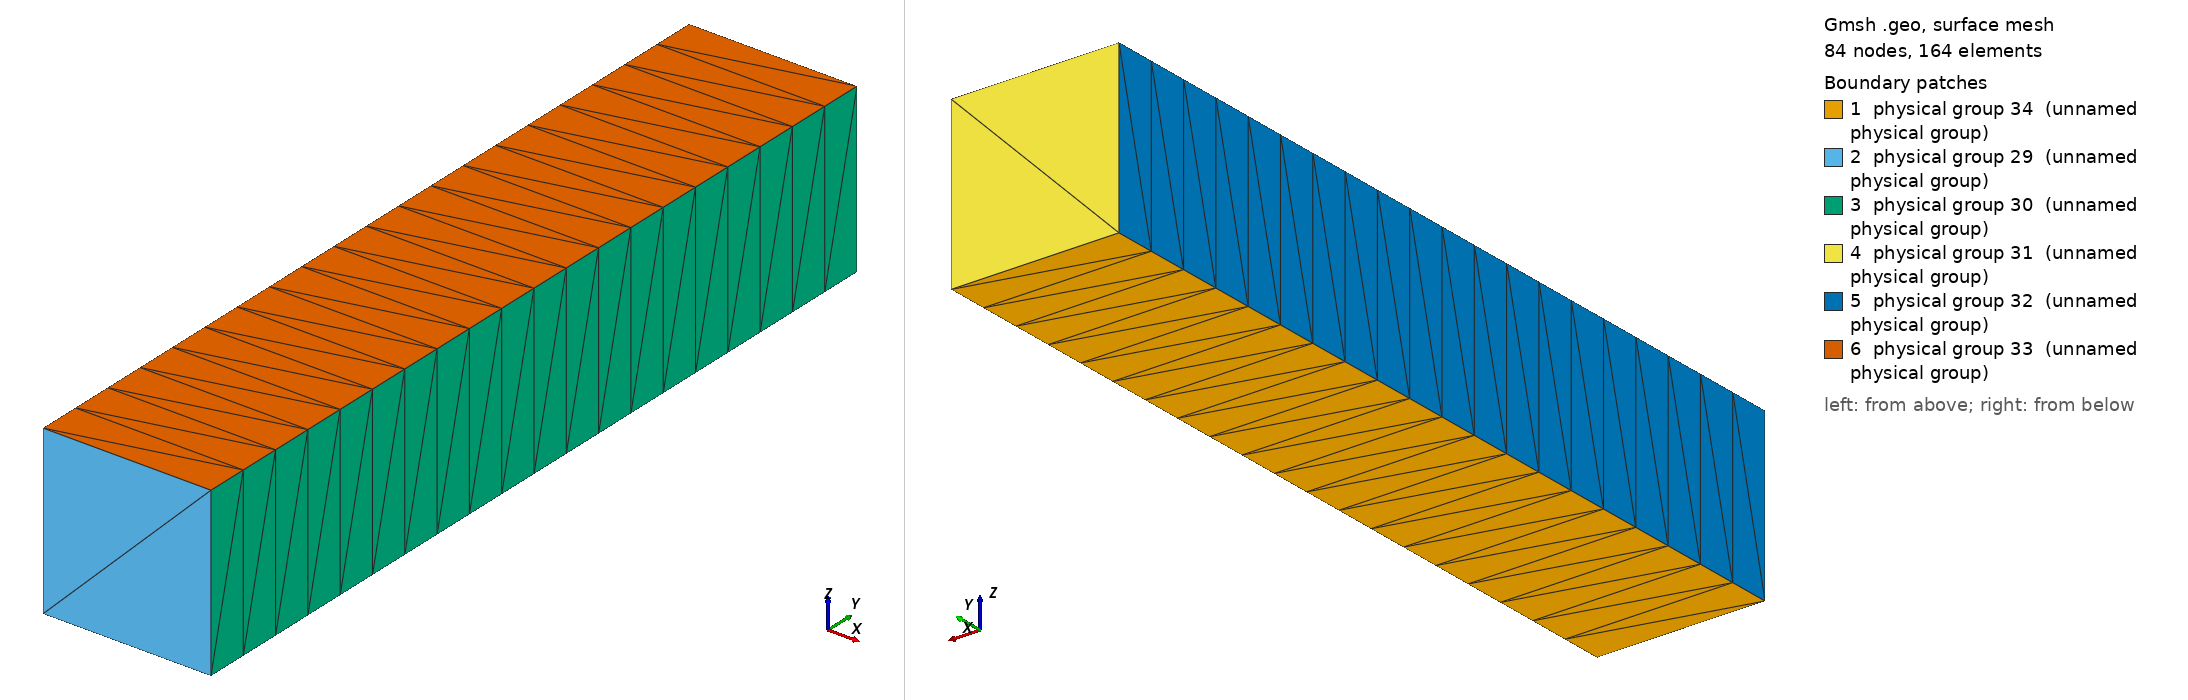

Gmsh geometry script, surface-meshed: 84 nodes, 164 surface elements. Boundary patches (legend numbers): 1 physical group 34 (unnamed physical group), 2 physical group 29 (unnamed physical group), 3 physical group 30 (unnamed physical group), 4 physical group 31 (unnamed physical group), 5 physical group 32 (unnamed physical group), 6 physical group 33 (unnamed physical group). Left view from above one corner, right view from below the opposite corner. Legend entries are the model's physical surfaces. The drawing asked Gmsh for element sizes between 1% and 20% of the model's largest extent; the script's own settings can give other sizes.

=== channel.geo (drawn) ===
Point (1) = {0, -0.5, 0, 0.025};
Extrude {0.2,0,0} {
  Point{1}; Layers{1};
}
Extrude {0,1.0,0} {
  Line{1}; Layers{20};
}
Extrude {0,0,0.2} {
  Surface{5}; Layers{1};
}
Physical Surface(29) = {14};
Physical Surface(30) = {18};
Physical Surface(31) = {22};
Physical Surface(32) = {26};
Physical Surface(33) = {27};
Physical Surface(34) = {5};
Physical Volume(35) = {1};
